30-way image classification set "datera-v2" from GitHub (AffrizaWildanFauzan/datera-v2); label vocabulary: Albizia saponaria, Dendrobium leonis, Dracaena trifasciata, Echinodorus radican, Gymnocalycium, Hopea bilitonensis, Impatiens walleriana, Lagerstroemia speciosa, Ixora acuminata, Monstera adansonii, Nepenthes sumatrana, Alocasia Black Velvet, Nepenthes reinwardtiana, Ochna kirkii, Philodendron Lemon, Portulaca sp, Quassia amara, Reutealis trisperma, Rosa sp, Russelia equisetiformis, Syzygium myrtifolium, Tabernaemontana corymbosa, Anacampseros rufescens Sunrise, 3 apocynacaea, Areca catechu, Catharanthus roseus, Ceiba pentandra, Cuphea hyssopifolia, Cymbidium bicolor, Dendrobium Uthai White.

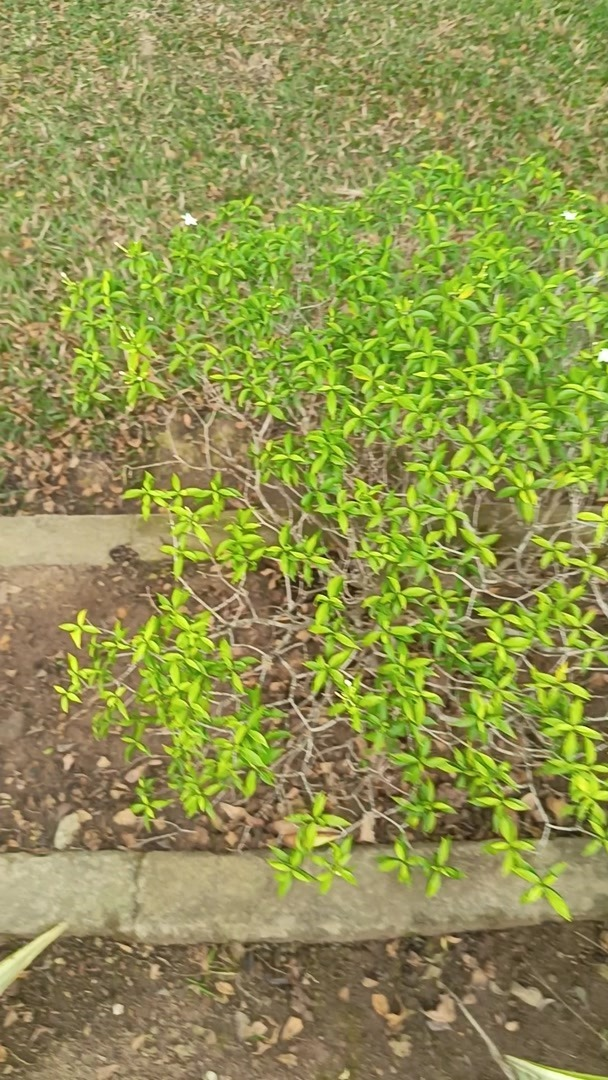
Label: Tabernaemontana corymbosa

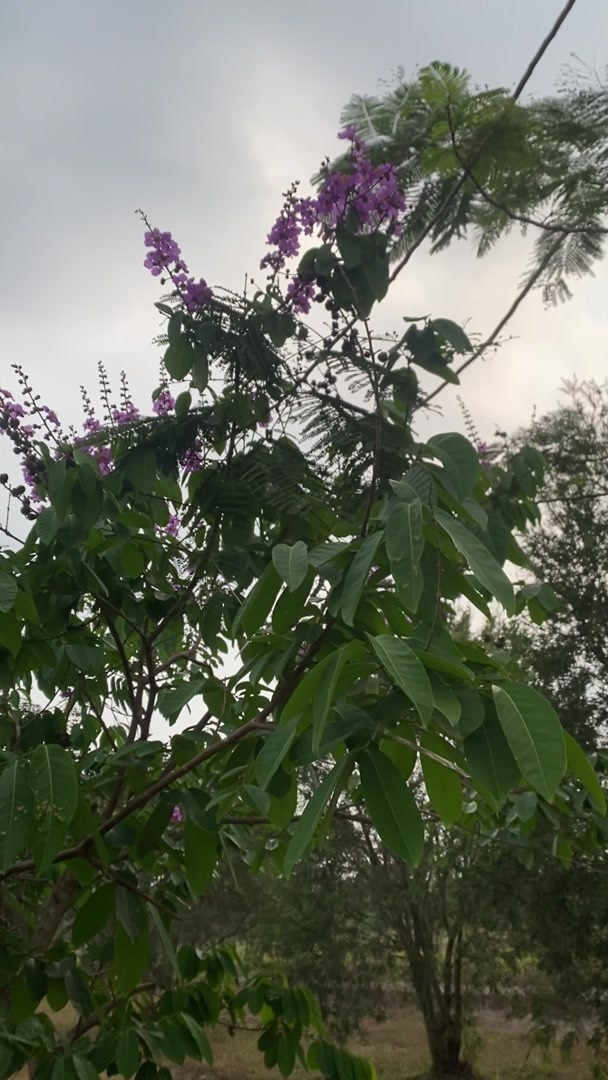
Label: Lagerstroemia speciosa

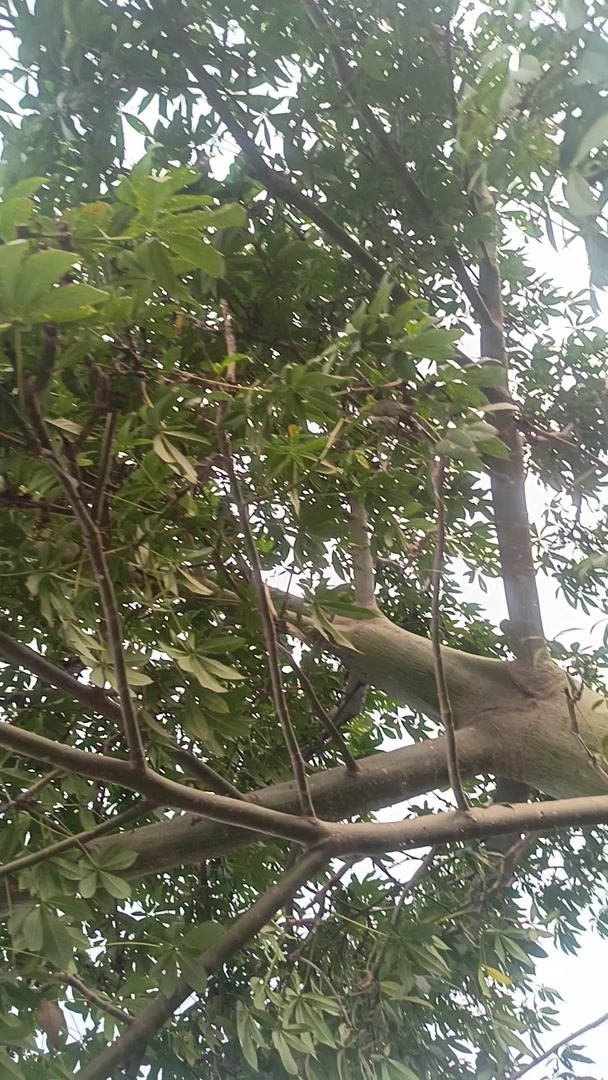
Label: Ceiba pentandra

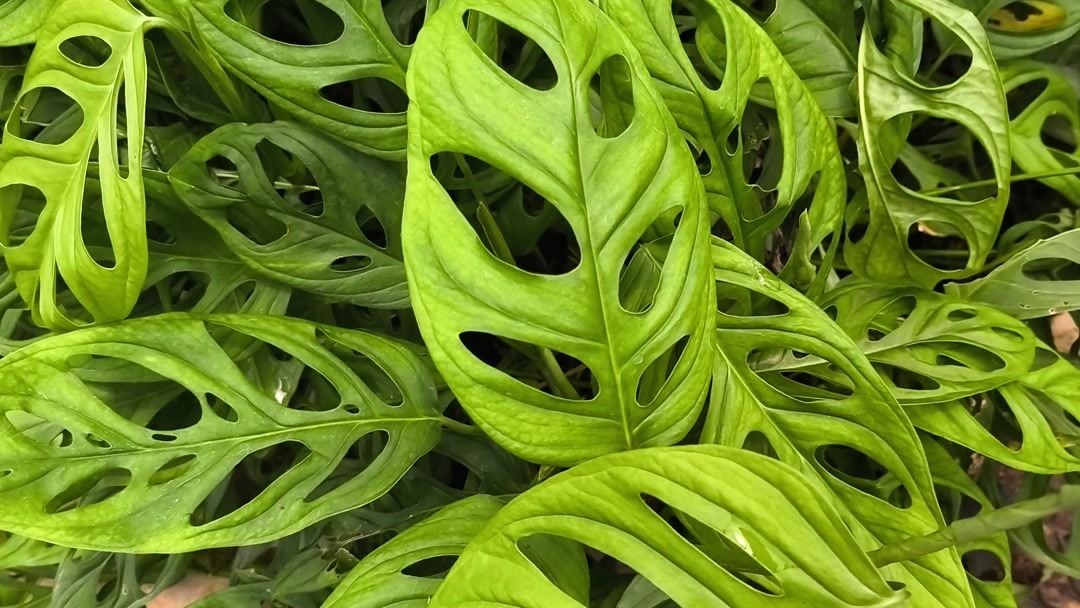
Label: Monstera adansonii

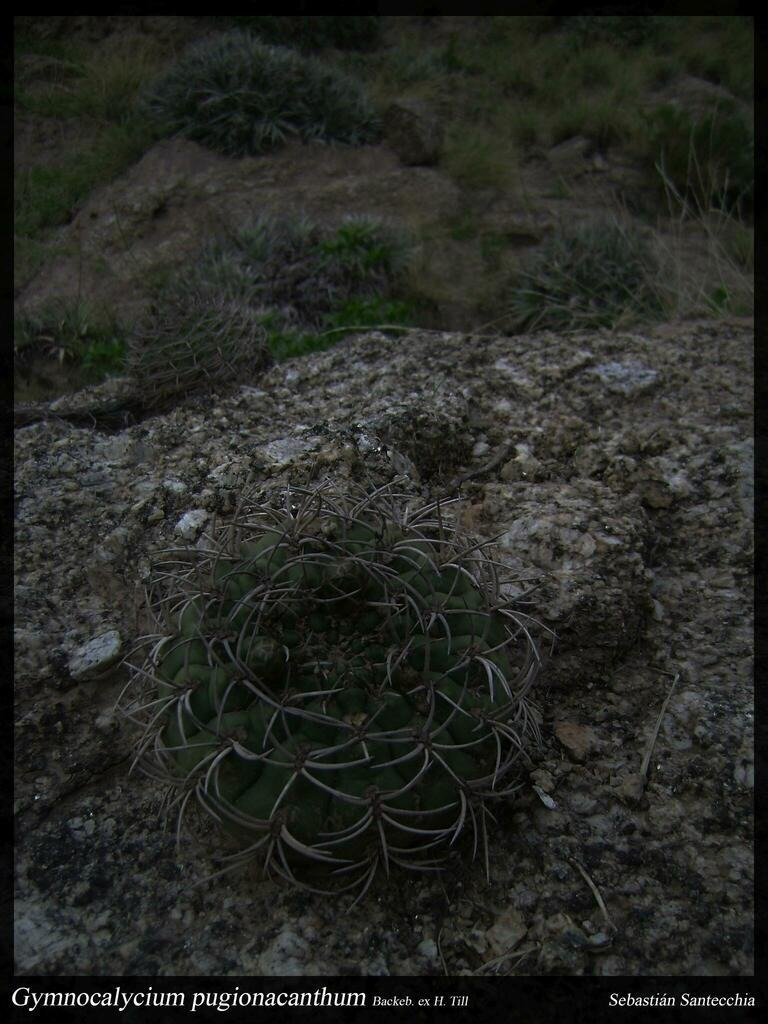
Label: Gymnocalycium

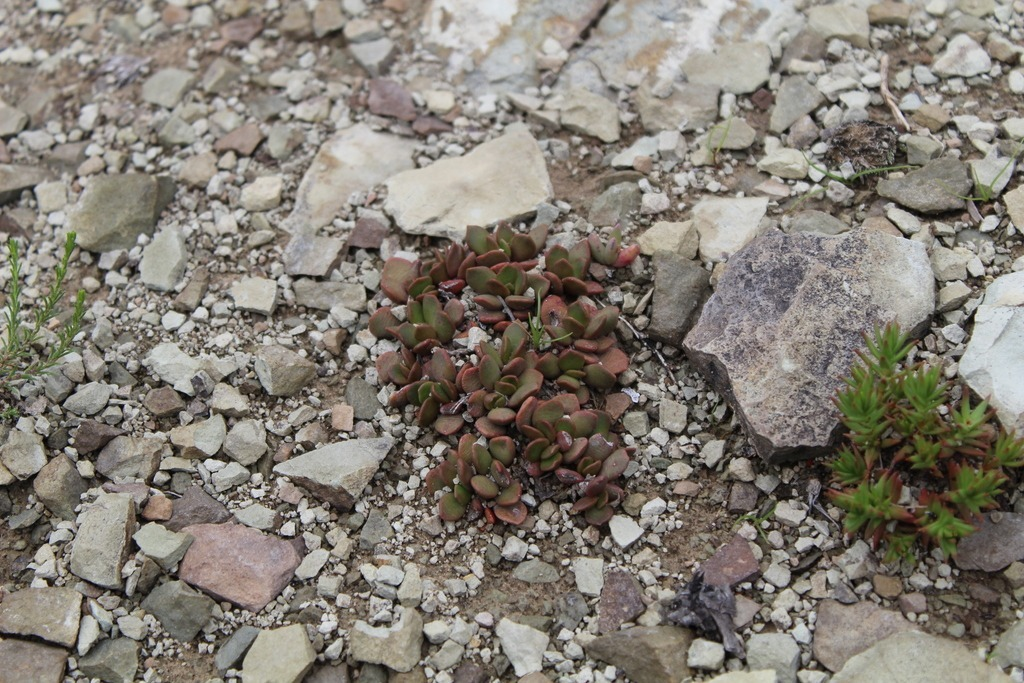
Label: Anacampseros rufescens Sunrise
